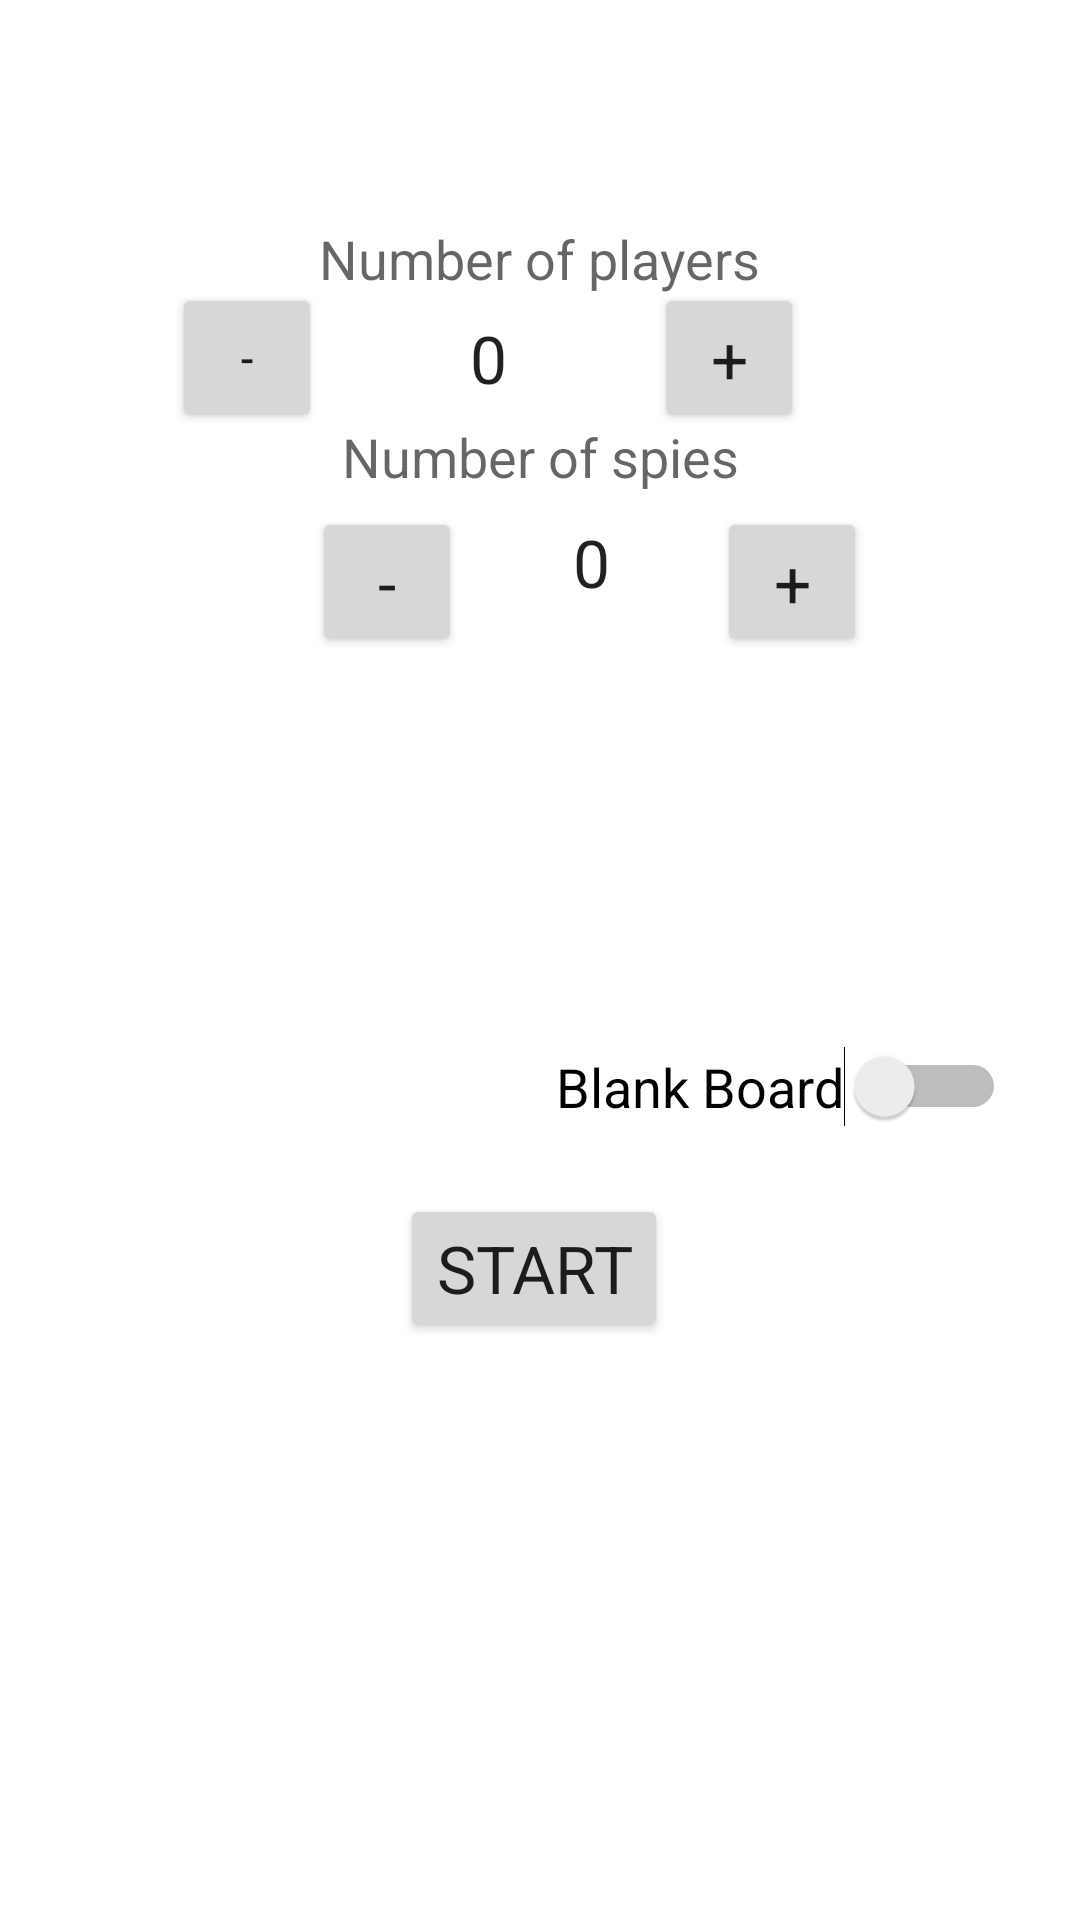

Here is an Android app screen rendered from its layout file. Give the layout XML and the strings, colors and styles it references.
<!-- AndroidManifest.xml: application theme Theme.SpyGame -->
<!-- res/layout/normal_game_create.xml -->
<?xml version="1.0" encoding="utf-8"?>
<androidx.constraintlayout.widget.ConstraintLayout
    xmlns:android="http://schemas.android.com/apk/res/android"
    xmlns:app="http://schemas.android.com/apk/res-auto"
    xmlns:tools="http://schemas.android.com/tools"
    android:layout_width="match_parent"
    android:layout_height="match_parent">

    <TextView
        android:id="@+id/Number_of_players"
        android:layout_width="wrap_content"
        android:layout_height="wrap_content"
        android:text="Number of players"
        android:textAppearance="@style/TextAppearance.AppCompat.Medium"
        app:layout_constraintBottom_toBottomOf="parent"
        app:layout_constraintEnd_toEndOf="parent"
        app:layout_constraintStart_toStartOf="parent"
        app:layout_constraintTop_toTopOf="parent"
        app:layout_constraintVertical_bias="0.12" />

    <TextView
        android:id="@+id/Number_of_spies"
        android:layout_width="wrap_content"
        android:layout_height="wrap_content"
        android:layout_marginTop="24dp"
        android:layout_marginBottom="472dp"
        android:text="Number of spies"
        android:textAppearance="@style/TextAppearance.AppCompat.Medium"
        app:layout_constraintBottom_toBottomOf="parent"
        app:layout_constraintEnd_toEndOf="parent"
        app:layout_constraintStart_toStartOf="parent"
        app:layout_constraintTop_toBottomOf="@+id/Number_of_players"
        app:layout_constraintVertical_bias="0.833" />

    <Switch
        android:id="@+id/blank_board"
        android:layout_width="wrap_content"
        android:layout_height="wrap_content"
        android:text="Blank Board"
        android:textAppearance="@style/TextAppearance.AppCompat.Medium"
        app:layout_constraintBottom_toBottomOf="parent"
        app:layout_constraintEnd_toEndOf="parent"
        app:layout_constraintHorizontal_bias="0.883"
        app:layout_constraintStart_toStartOf="parent"
        app:layout_constraintTop_toTopOf="parent"
        app:layout_constraintVertical_bias="0.569" />

    <Button
        android:id="@+id/start_game"
        android:layout_width="wrap_content"
        android:layout_height="wrap_content"
        android:layout_marginBottom="148dp"
        android:text="START"
        android:textAppearance="@style/TextAppearance.AppCompat.Large"
        app:layout_constraintBottom_toBottomOf="parent"
        app:layout_constraintEnd_toEndOf="parent"
        app:layout_constraintHorizontal_bias="0.492"
        app:layout_constraintStart_toStartOf="parent"
        app:layout_constraintTop_toBottomOf="@+id/Number_of_spies"
        app:layout_constraintVertical_bias="0.839" />

    <Button
        android:id="@+id/player_add"
        android:layout_width="50dp"
        android:layout_height="50dp"
        android:layout_marginEnd="92dp"
        android:text="+"
        android:textAppearance="@style/TextAppearance.AppCompat.Large"
        app:layout_constraintBottom_toTopOf="@+id/Number_of_spies"
        app:layout_constraintEnd_toEndOf="parent"
        app:layout_constraintTop_toBottomOf="@+id/Number_of_players"
        app:layout_constraintVertical_bias="0.504" />

    <Button
        android:id="@+id/player_subtract"
        android:layout_width="50dp"
        android:layout_height="50dp"
        android:layout_marginEnd="108dp"
        android:text="-"
        app:layout_constraintBottom_toTopOf="@+id/Number_of_spies"
        app:layout_constraintEnd_toStartOf="@+id/player_add"
        app:layout_constraintHorizontal_bias="0.954"
        app:layout_constraintStart_toStartOf="parent"
        app:layout_constraintTop_toBottomOf="@+id/Number_of_players"
        app:layout_constraintVertical_bias="0.504" />

    <TextView
        android:id="@+id/player_number"
        android:layout_width="wrap_content"
        android:layout_height="wrap_content"
        android:text="0"
        android:textAppearance="@style/TextAppearance.AppCompat.Large"
        app:layout_constraintBottom_toTopOf="@+id/Number_of_spies"
        app:layout_constraintEnd_toStartOf="@+id/player_add"
        app:layout_constraintStart_toEndOf="@+id/player_subtract"
        app:layout_constraintTop_toBottomOf="@+id/Number_of_players" />

    <Button
        android:id="@+id/spy_subtract"
        android:layout_width="50dp"
        android:layout_height="50dp"
        android:layout_marginStart="104dp"
        android:layout_marginBottom="164dp"
        android:text="-"
        android:textAppearance="@style/TextAppearance.AppCompat.Large"
        app:layout_constraintBottom_toTopOf="@+id/start_game"
        app:layout_constraintStart_toStartOf="parent"
        app:layout_constraintTop_toBottomOf="@+id/Number_of_spies"
        app:layout_constraintVertical_bias="0.235" />

    <Button
        android:id="@+id/spy_add"
        android:layout_width="50dp"
        android:layout_height="50dp"
        android:layout_marginBottom="164dp"
        android:text="+"
        android:textAppearance="@style/TextAppearance.AppCompat.Large"
        app:layout_constraintBottom_toTopOf="@+id/start_game"
        app:layout_constraintEnd_toEndOf="parent"
        app:layout_constraintHorizontal_bias="0.544"
        app:layout_constraintStart_toEndOf="@+id/spy_subtract"
        app:layout_constraintTop_toBottomOf="@+id/Number_of_spies"
        app:layout_constraintVertical_bias="0.235" />

    <TextView
        android:id="@+id/spy_number"
        android:layout_width="wrap_content"
        android:layout_height="wrap_content"
        android:layout_marginBottom="172dp"
        android:text="0"
        android:textAppearance="@style/TextAppearance.AppCompat.Large"
        app:layout_constraintBottom_toTopOf="@+id/start_game"
        app:layout_constraintEnd_toStartOf="@+id/spy_add"
        app:layout_constraintHorizontal_bias="0.509"
        app:layout_constraintStart_toEndOf="@+id/spy_subtract"
        app:layout_constraintTop_toBottomOf="@+id/Number_of_spies"
        app:layout_constraintVertical_bias="0.261" />

</androidx.constraintlayout.widget.ConstraintLayout>
<!-- resources referenced by this layout -->
<resources>
  <style name="Theme.SpyGame" parent="Theme.MaterialComponents.DayNight.DarkActionBar">
          
          <item name="colorPrimary">@color/purple_500</item>
          <item name="colorPrimaryVariant">@color/purple_700</item>
          <item name="colorOnPrimary">@color/white</item>
          
          <item name="colorSecondary">@color/teal_200</item>
          <item name="colorSecondaryVariant">@color/teal_700</item>
          <item name="colorOnSecondary">@color/black</item>
          
          <item name="android:statusBarColor" tools:targetApi="l">?attr/colorPrimaryVariant</item>
          
      </style>
  <!-- not gathered from this repository: default colours our renderer supplied (Android Studio template values) -->
  <color name="purple_500">#FF6200EE</color>
  <color name="purple_700">#FF3700B3</color>
  <color name="teal_200">#FF03DAC5</color>
  <color name="teal_700">#FF018786</color>
  <color name="black">#FF000000</color>
  <color name="white">#FFFFFFFF</color>
</resources>
